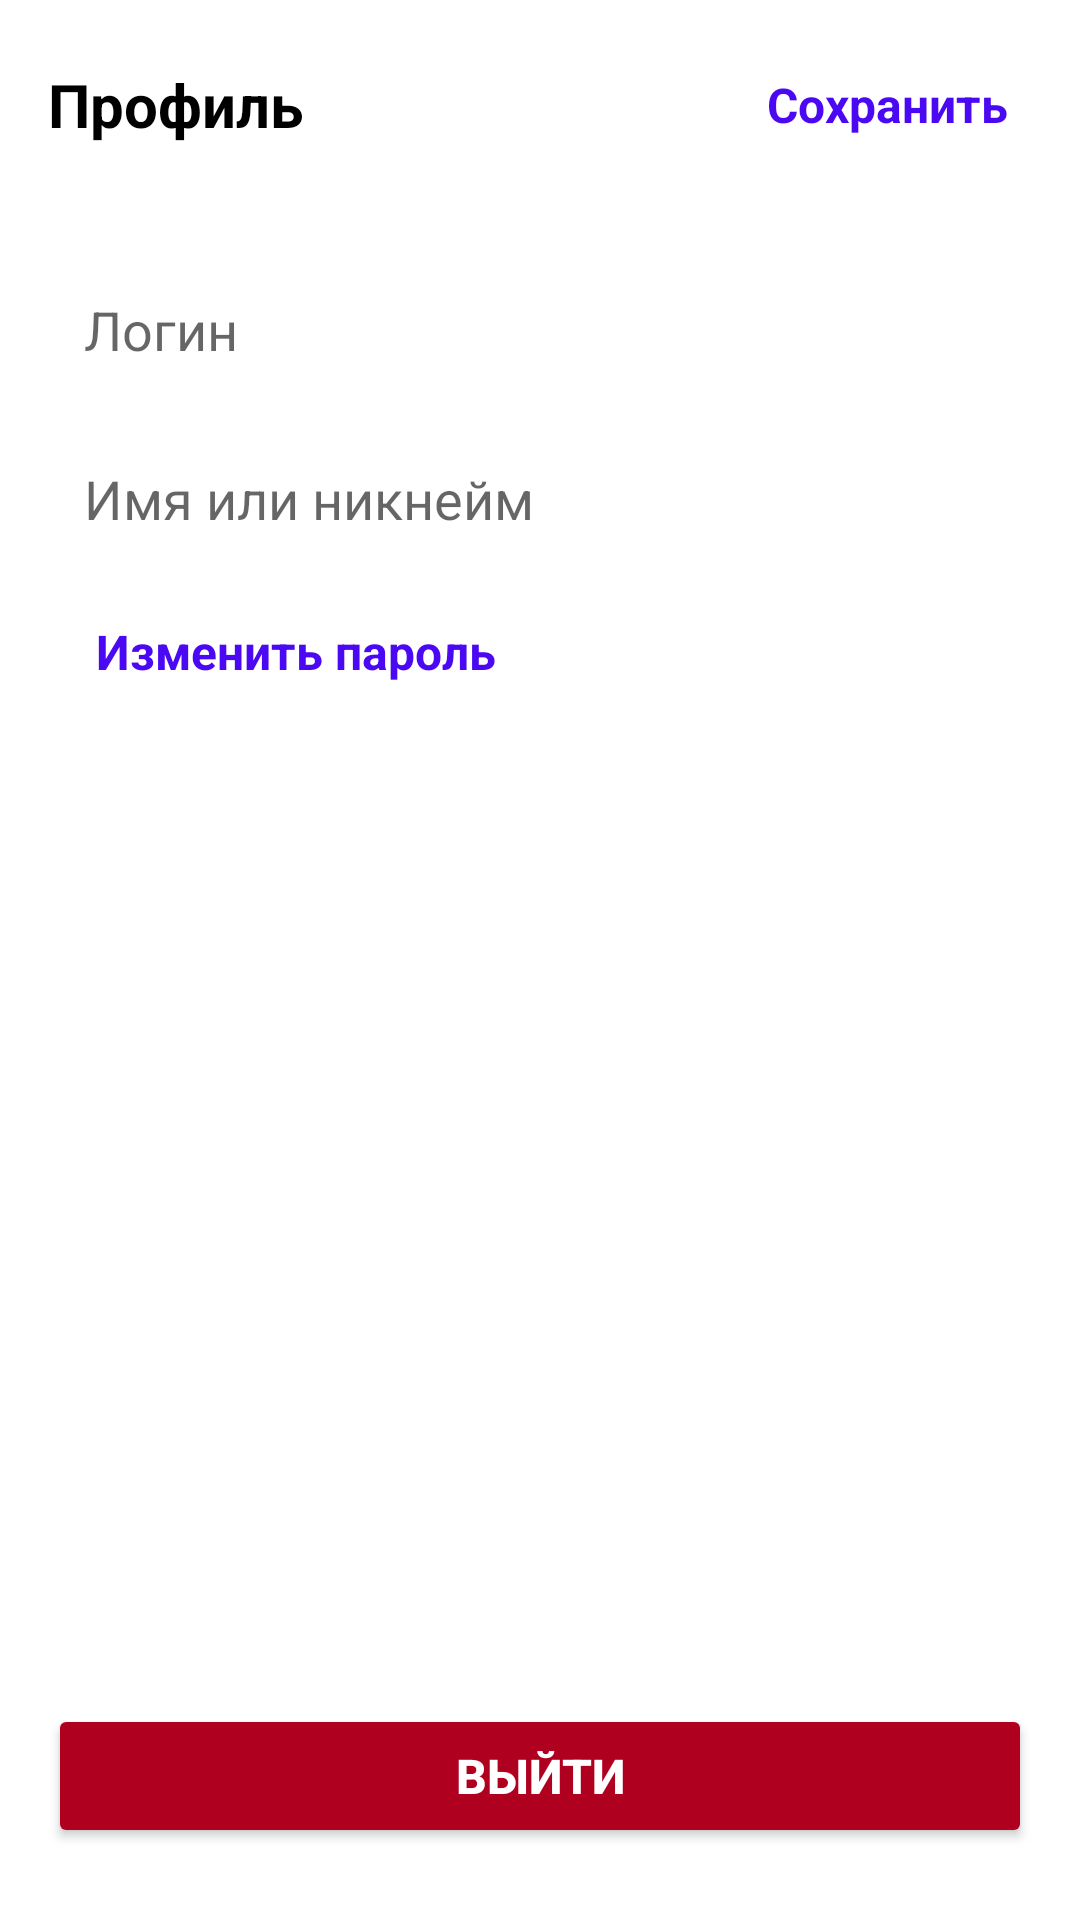

Android layout source for this screen:
<!-- AndroidManifest.xml: application theme Theme.Android -->
<!-- res/layout/fragment_profile.xml -->
<?xml version="1.0" encoding="utf-8"?>
<LinearLayout xmlns:android="http://schemas.android.com/apk/res/android"
    android:layout_width="match_parent"
    android:layout_height="match_parent"
    android:orientation="vertical"
    android:padding="16dp"
    android:background="#fff">

    <LinearLayout
        android:layout_width="match_parent"
        android:layout_height="wrap_content"
        android:orientation="horizontal"
        android:gravity="center_vertical">
        <TextView
            android:id="@+id/profile_title"
            android:layout_width="0dp"
            android:layout_height="wrap_content"
            android:layout_weight="1"
            android:text="Профиль"
            android:textStyle="bold"
            android:textSize="20sp"
            android:textColor="@color/black"/>
        <TextView
            android:id="@+id/profile_save"
            android:layout_width="wrap_content"
            android:layout_height="wrap_content"
            android:text="Сохранить"
            android:textColor="@color/purple_500"
            android:textSize="16sp"
            android:textStyle="bold"
            android:padding="8dp"
            android:clickable="true"
            android:focusable="true"/>
    </LinearLayout>

    <EditText
        android:id="@+id/profile_login"
        android:layout_width="match_parent"
        android:layout_height="wrap_content"
        android:hint="Логин"
        android:layout_marginTop="32dp"
        android:background="@color/white"
        android:padding="12dp"
        android:textColor="@color/black"/>

    <EditText
        android:id="@+id/profile_nickname"
        android:layout_width="match_parent"
        android:layout_height="wrap_content"
        android:hint="Имя или никнейм"
        android:layout_marginTop="8dp"
        android:background="@color/white"
        android:padding="12dp"
        android:textColor="@color/black"/>

    <TextView
        android:id="@+id/profile_change_password"
        android:layout_width="wrap_content"
        android:layout_height="wrap_content"
        android:text="Изменить пароль"
        android:textColor="@color/purple_500"
        android:textSize="16sp"
        android:textStyle="bold"
        android:layout_marginTop="16dp"
        android:layout_marginLeft="16dp"
        android:clickable="true"
        android:focusable="true"/>

    <View
        android:layout_width="match_parent"
        android:layout_height="0dp"
        android:layout_weight="1"/>

    <Button
        android:id="@+id/profile_logout"
        android:layout_width="match_parent"
        android:layout_height="wrap_content"
        android:text="Выйти"
        android:textColor="#fff"
        android:backgroundTint="#B00020"
        android:textStyle="bold"
        android:textSize="16sp"
        android:layout_marginTop="16dp"
        android:layout_marginBottom="8dp"/>
</LinearLayout>
<!-- resources referenced by this layout -->
<resources>
  <color name="black">#FF000000</color>
  <color name="purple_500">#4b09f3</color>
  <color name="white">#FFFFFFFF</color>
  <style name="Theme.Android" parent="Theme.MaterialComponents.DayNight.NoActionBar">
          <item name="colorPrimary">@color/purple_500</item>
          <item name="colorPrimaryVariant">@color/purple_700</item>
          <item name="colorOnPrimary">@color/white</item>
  
  
  
  
  
  
  
          <item name="textInputStyle">@style/Widget.MaterialComponents.TextInputLayout.OutlinedBox</item>
      </style>
  <color name="purple_700">#4b09f3</color>
</resources>
